Run: headless pygame with SDL's dummy video driver; simulated clock (each Clock.tick advances the game by its frame time, no real sleeping); random seed 0; keys injected as events and as key.get_pressed() state; no mouse input.
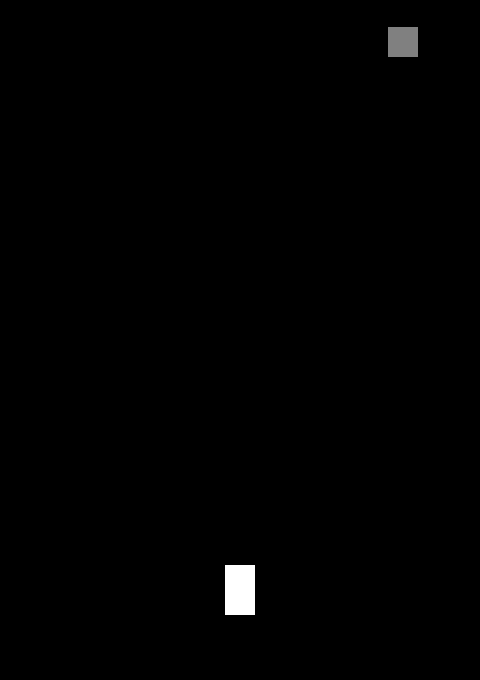
Frame 1 of 4 · flips 1–60 · no input
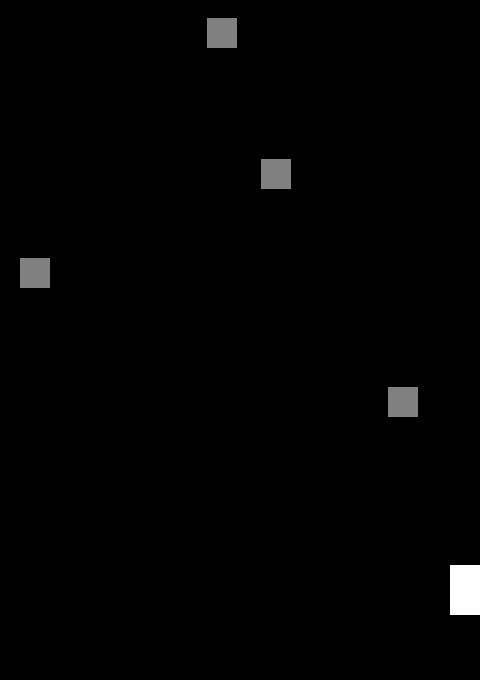
Frame 2 of 4 · flips 61–180 · tapped SPACE, RETURN · held RIGHT (→), D
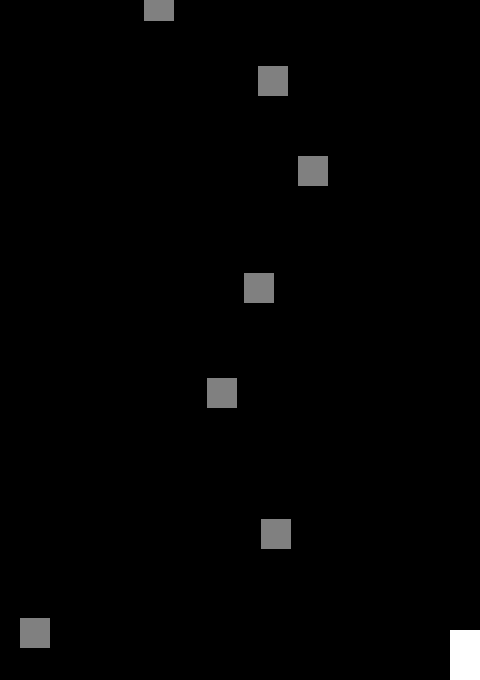
Frame 3 of 4 · flips 181–300 · held DOWN (↓), S
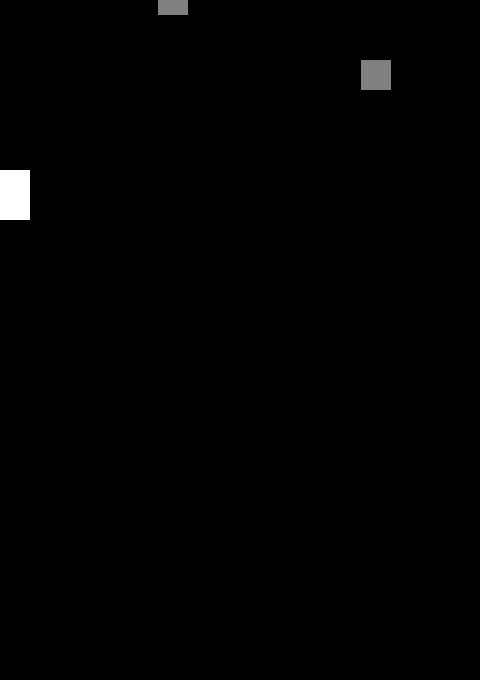
Frame 4 of 4 · flips 301–420 · held LEFT (←), A, UP (↑), W

The pygame program that drew these frames:

import sys
import pygame
import random


class Game:
    FPS = 60
    SCREEN_SIZE = (480, 680)
    BACKGROUND_COLOR = (0, 0, 0)

    def __init__(self):
        self.screen = pygame.display.set_mode(self.SCREEN_SIZE)
        self.clock = pygame.time.Clock()
        self.running = True

    def handle_events(self):
        for event in pygame.event.get():
            if event.type == pygame.QUIT:
                self.running = False

    def begin_frame(self):
        self.screen.fill(self.BACKGROUND_COLOR)

    def end_frame(self):
        pygame.display.flip()
        self.clock.tick(self.FPS)

    @staticmethod
    def cleanup():
        pygame.quit()
        sys.exit()


class Spaceship:
    SPEED = 5

    def __init__(self):
        self.image = pygame.Surface((30, 50))  # Placeholder for spaceship image
        self.image.fill((255, 255, 255))  # Fill with white color
        self.rect = self.image.get_rect()
        self.start_pos = (240, 590)
        self.rect.center = self.start_pos  # Start in the center-bottom of the screen

    def draw(self, screen):
        screen.blit(self.image, self.rect)

    def move(self, dx, dy):
        self.rect.x += dx
        self.rect.y += dy

    def handle_input(self, keys):
        dx = (keys[pygame.K_RIGHT] - keys[pygame.K_LEFT]) * self.SPEED
        dy = (keys[pygame.K_DOWN] - keys[pygame.K_UP]) * self.SPEED

        if self.rect.left + dx < 0:
            dx = -self.rect.left
        elif self.rect.right + dx > Game.SCREEN_SIZE[0]:
            dx = Game.SCREEN_SIZE[0] - self.rect.right

        if self.rect.top + dy < 0:
            dy = -self.rect.top
        elif self.rect.bottom + dy > Game.SCREEN_SIZE[1]:
            dy = Game.SCREEN_SIZE[1] - self.rect.bottom

        self.move(dx, dy)

    def reset(self):
        self.rect.center = self.start_pos


class Asteroid:
    SPEED = 3

    def __init__(self):
        self.image = pygame.Surface((30, 30))  # Placeholder for asteroid image
        self.image.fill((128, 128, 128))  # Fill with gray color
        self.rect = self.image.get_rect()
        self.rect.x = random.randint(0, Game.SCREEN_SIZE[0] - self.rect.width)
        self.rect.y = -self.rect.height  # Start above the screen

    def draw(self, screen):
        screen.blit(self.image, self.rect)

    def update(self):
        self.rect.y += self.SPEED

    def is_off_screen(self):
        return self.rect.top > Game.SCREEN_SIZE[1]


def main():
    pygame.init()

    game = Game()
    spaceship = Spaceship()
    asteroids = []
    spawn_delay_range_ms = (250, 850)
    next_spawn_time = pygame.time.get_ticks() + random.randint(*spawn_delay_range_ms)

    while game.running:
        game.handle_events()
        keys = pygame.key.get_pressed()
        spaceship.handle_input(keys)

        now = pygame.time.get_ticks()
        if now >= next_spawn_time:
            asteroids.append(Asteroid())
            next_spawn_time = now + random.randint(*spawn_delay_range_ms)

        for asteroid in asteroids:
            asteroid.update()

        if any(spaceship.rect.colliderect(asteroid.rect) for asteroid in asteroids):
            spaceship.reset()
            asteroids.clear()
            next_spawn_time = now + random.randint(*spawn_delay_range_ms)

        asteroids = [asteroid for asteroid in asteroids if not asteroid.is_off_screen()]

        game.begin_frame()
        spaceship.draw(game.screen)
        for asteroid in asteroids:
            asteroid.draw(game.screen)
        game.end_frame()


if __name__ == "__main__":
    main()
